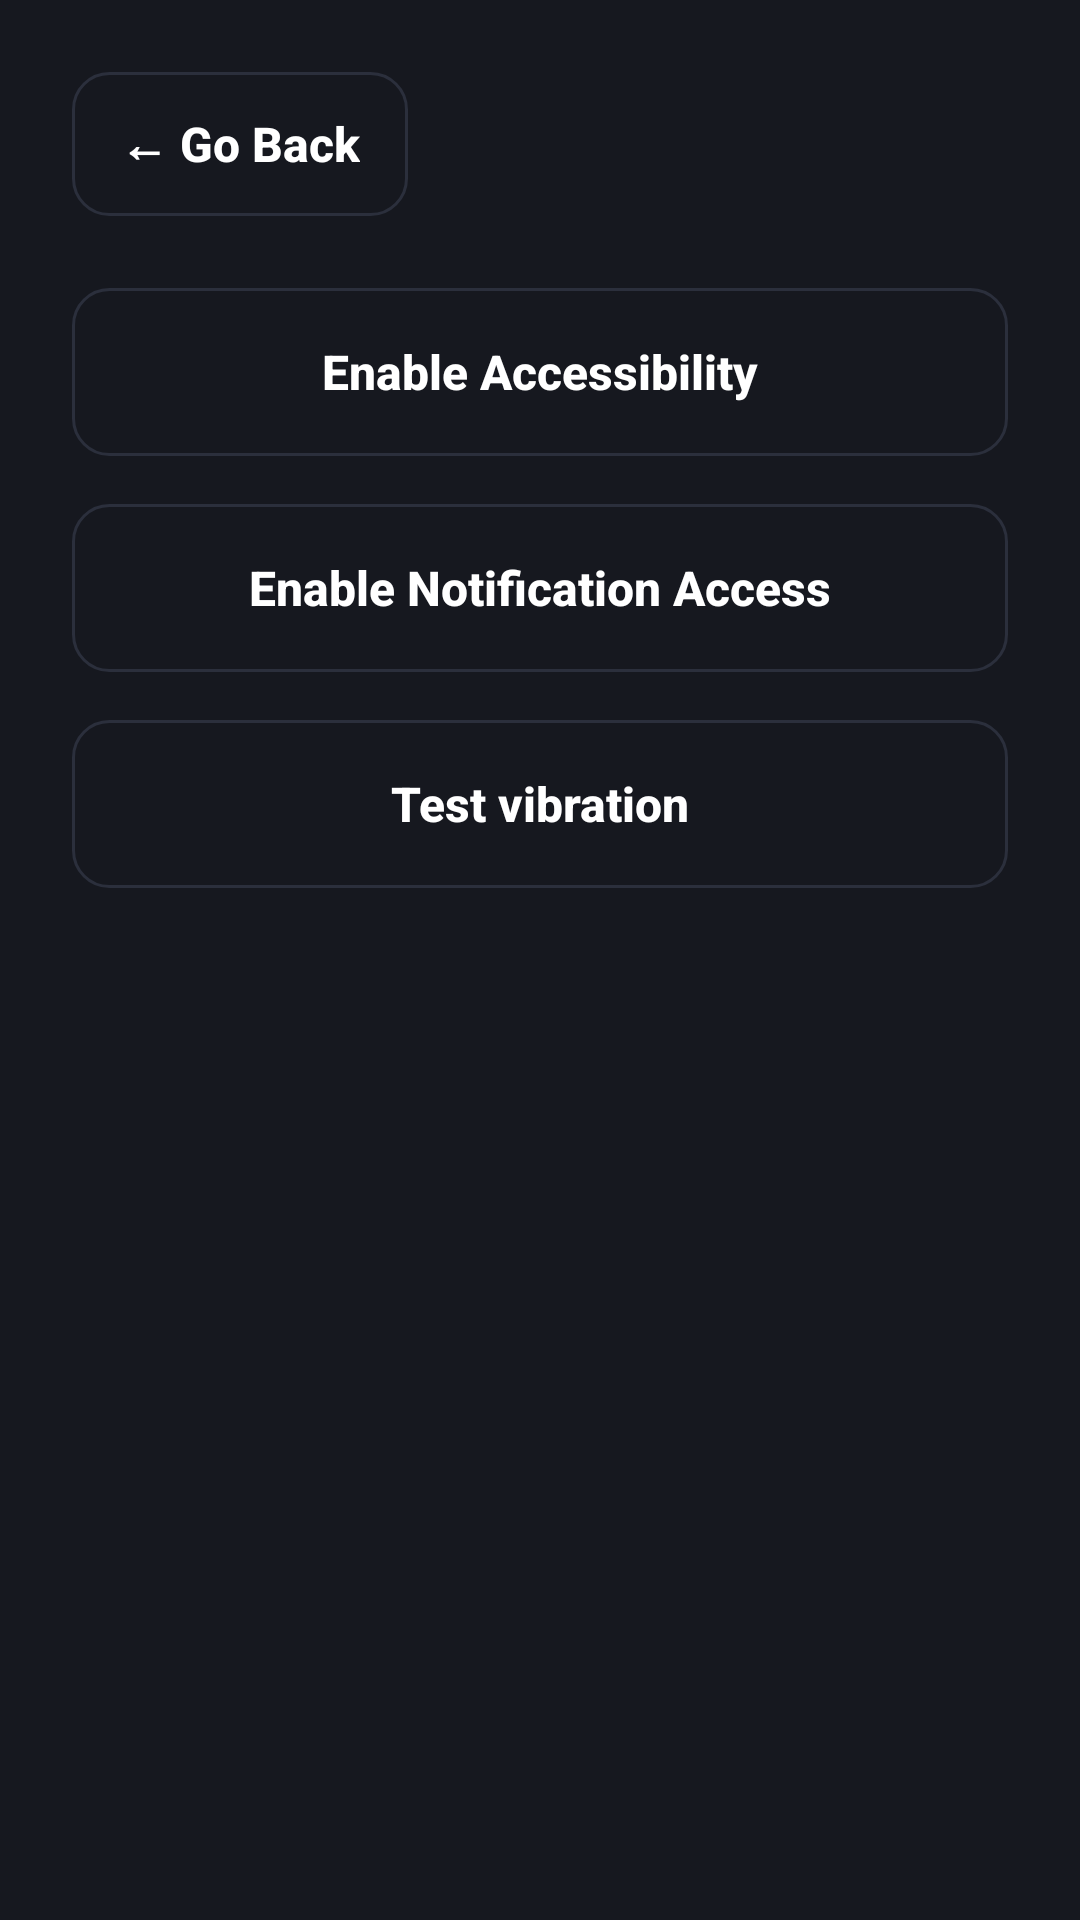

Layout XML and referenced resources for this Android screen:
<!-- AndroidManifest.xml: application theme Theme.FocusCompanion -->
<!-- res/layout/activity_debug.xml -->
<ScrollView xmlns:android="http://schemas.android.com/apk/res/android"
    xmlns:app="http://schemas.android.com/apk/res-auto"
    android:id="@+id/debugRoot"
    android:layout_width="match_parent"
    android:layout_height="match_parent"
    android:background="@color/iw_slate"
    android:fillViewport="true">

    <LinearLayout
        android:layout_width="match_parent"
        android:layout_height="wrap_content"
        android:orientation="vertical"
        android:padding="24dp">

        <androidx.appcompat.widget.AppCompatButton
            android:id="@+id/debugBackBtn"
            style="@style/IronWillGhostButton"
            android:layout_width="wrap_content"
            android:layout_height="48dp"
            android:text="← Go Back"
            app:backgroundTint="@null" />

        <androidx.appcompat.widget.AppCompatButton
            android:id="@+id/accessibilityBtn"
            style="@style/IronWillGhostButton"
            android:layout_width="match_parent"
            android:layout_height="56dp"
            android:layout_marginTop="24dp"
            android:text="Enable Accessibility"
            app:backgroundTint="@null" />

        <androidx.appcompat.widget.AppCompatButton
            android:id="@+id/notificationAccessBtn"
            style="@style/IronWillGhostButton"
            android:layout_width="match_parent"
            android:layout_height="56dp"
            android:layout_marginTop="16dp"
            android:text="Enable Notification Access"
            app:backgroundTint="@null" />

        <androidx.appcompat.widget.AppCompatButton
            android:id="@+id/testVibrationBtn"
            style="@style/IronWillGhostButton"
            android:layout_width="match_parent"
            android:layout_height="56dp"
            android:layout_marginTop="16dp"
            android:text="Test vibration"
            app:backgroundTint="@null" />
    </LinearLayout>
</ScrollView>
<!-- resources referenced by this layout -->
<resources>
  <color name="iw_slate">#16181f</color>
  <style name="IronWillGhostButton" parent="Widget.AppCompat.Button">
          <item name="android:background">@drawable/ironwill_diagnostic_button</item>
          <item name="backgroundTint">@null</item>
          <item name="android:backgroundTint">@null</item>
          <item name="android:elevation">0dp</item>
          <item name="android:stateListAnimator">@null</item>
          <item name="android:paddingStart">16dp</item>
          <item name="android:paddingEnd">16dp</item>
          <item name="android:textAllCaps">false</item>
          <item name="android:textColor">@color/white</item>
          <item name="android:textSize">16sp</item>
          <item name="android:textStyle">bold</item>
      </style>
  <style name="Theme.FocusCompanion" parent="Theme.Material3.Dark.NoActionBar">
          <item name="android:windowBackground">@color/iw_slate</item>
          <item name="android:statusBarColor">@color/iw_slate</item>
          <item name="android:navigationBarColor">@color/iw_slate</item>
          <item name="android:windowLightStatusBar">false</item>
          <item name="android:windowLightNavigationBar" tools:targetApi="27">false</item>
          <item name="android:forceDarkAllowed" tools:targetApi="29">false</item>
          <item name="android:windowAnimationStyle">@style/IronWillActivityAnim</item>
          <item name="colorPrimary">@color/iw_emerald</item>
          <item name="colorOnPrimary">@color/white</item>
          <item name="colorSurface">@color/iw_slate</item>
          <item name="colorOnSurface">@color/white</item>
          <item name="android:textColorPrimary">@color/white</item>
          <item name="android:textColorSecondary">@color/iw_muted</item>
      </style>
  <!-- drawable ironwill_diagnostic_button (drawable) -->
  <?xml version="1.0" encoding="utf-8"?>
  <ripple xmlns:android="http://schemas.android.com/apk/res/android" android:color="#3328a745">
      <item android:id="@android:id/mask">
          <shape android:shape="rectangle">
              <solid android:color="#FFFFFF" />
              <corners android:radius="12dp" />
          </shape>
      </item>
      <item>
          <shape android:shape="rectangle">
              <solid android:color="@android:color/transparent" />
              <stroke android:width="1dp" android:color="@color/iw_border" />
              <corners android:radius="12dp" />
          </shape>
      </item>
  </ripple>
  <color name="white">#FFFFFFFF</color>
  <style name="IronWillActivityAnim">
          <item name="android:activityOpenEnterAnimation">@anim/iw_fade_in</item>
          <item name="android:activityOpenExitAnimation">@anim/iw_hold</item>
          <item name="android:activityCloseEnterAnimation">@anim/iw_hold</item>
          <item name="android:activityCloseExitAnimation">@anim/iw_fade_out</item>
      </style>
  <color name="iw_emerald">#28a745</color>
  <color name="iw_muted">#a4a9b5</color>
  <color name="iw_border">#2b2f3c</color>
</resources>
